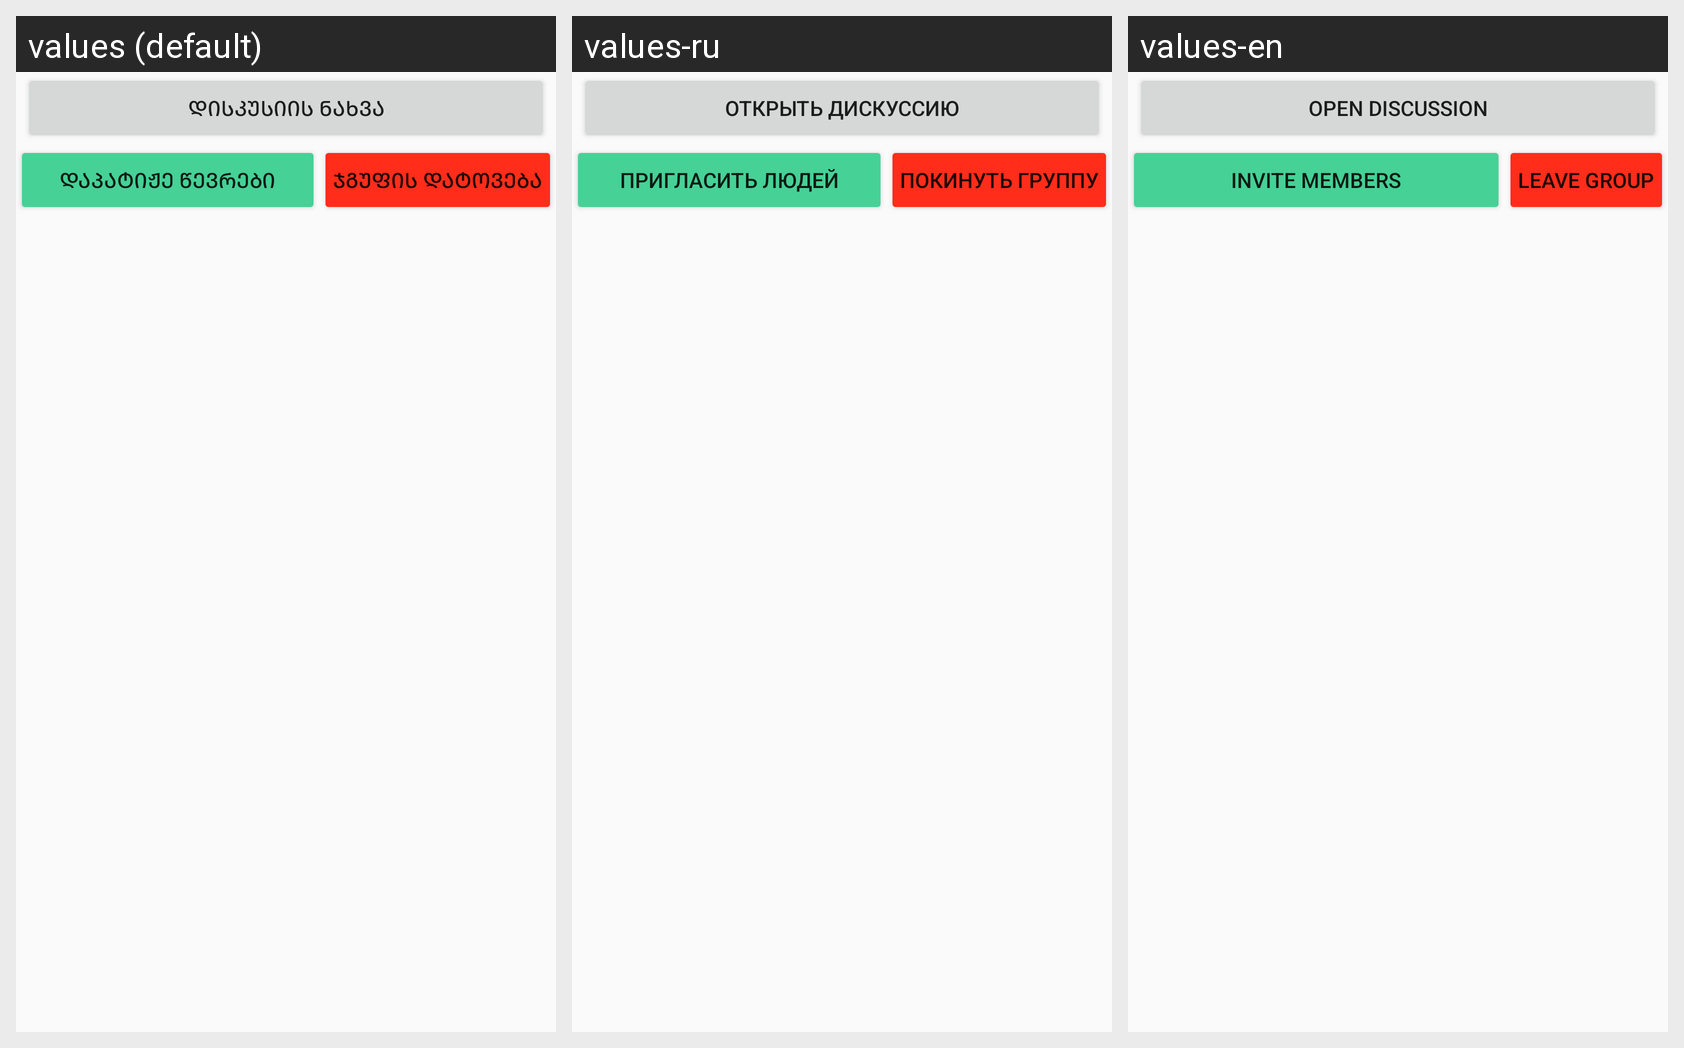

For this localized Android screen grid, give each drawn string resource with its value in every locale shown.
Android screen res/layout/member_controls.xml rendered under 3 locales, left to right: values (default), values-ru, values-en. Device: Nexus 5 (rendered at 1080×1920; each locale shown at half size, 540×960, under a caption strip naming it); theme AppTheme.
Strings drawn on this screen, with the default value and each locale's value (text and hints the layout hard-codes, and strings that could not be matched under every locale, appear in the picture but are not listed):

open_discussion
  values: დისკუსიის ნახვა
  values-ru: Открыть Дискуссию
  values-en: Open Discussion

leave_group
  values: ჯგუფის დატოვება
  values-ru: Покинуть Группу
  values-en: Leave Group

invite_members
  values: დაპატიჟე წევრები
  values-ru: Пригласить Людей
  values-en: Invite Members
